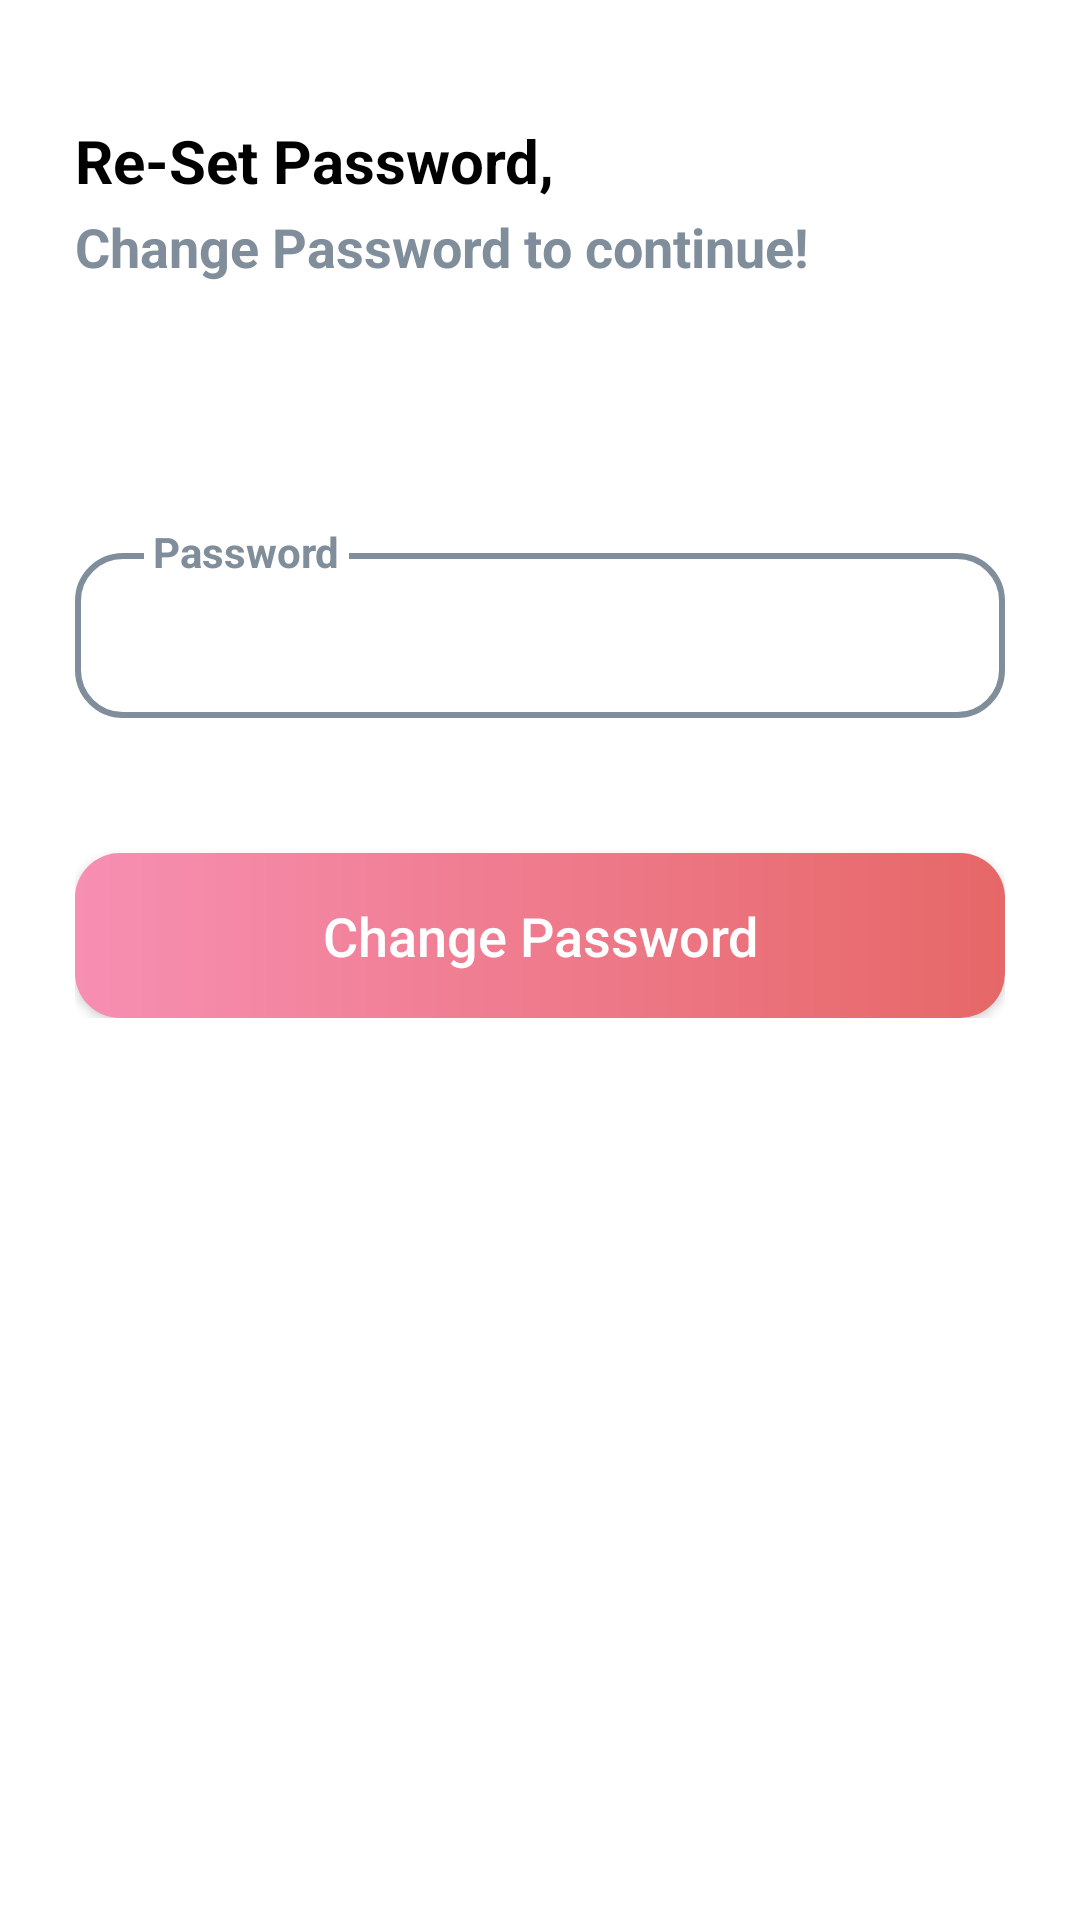

Here is an Android app screen rendered from its layout file. Give the layout XML and the strings, colors and styles it references.
<!-- AndroidManifest.xml: application theme Theme.AppCompat.NoActionBar -->
<!-- res/layout/activity_change_password.xml -->
<?xml version="1.0" encoding="utf-8"?>
<LinearLayout xmlns:android="http://schemas.android.com/apk/res/android"
    xmlns:app="http://schemas.android.com/apk/res-auto"
    xmlns:tools="http://schemas.android.com/tools"
    android:layout_width="match_parent"
    android:layout_height="match_parent"
    tools:context=".ChangePasswordActivity"
    android:orientation="vertical"
    android:background="@color/white">

    <LinearLayout
        android:layout_width="match_parent"
        android:layout_height="wrap_content"
        android:orientation="vertical"
        android:layout_margin="25dp">

        <TextView
            android:layout_width="wrap_content"
            android:layout_height="wrap_content"
            android:text="@string/pass"
            android:textStyle="bold"
            android:textSize="20dp"
            android:textColor="@color/black"
            android:layout_marginTop="15dp"/>

        <TextView
            android:layout_width="wrap_content"
            android:layout_height="wrap_content"
            android:text="@string/set_pass"
            android:textStyle="bold"
            android:textSize="18dp"
            android:textColor="@color/london_square"
            android:layout_marginTop="3dp"/>
    </LinearLayout>

    <LinearLayout
        android:layout_width="wrap_content"
        android:layout_height="wrap_content"
        android:orientation="vertical"
        android:layout_marginLeft="25dp"
        android:layout_marginRight="25dp"
        android:layout_marginTop="50dp">

        <RelativeLayout
            android:layout_width="match_parent"
            android:layout_height="wrap_content">

            <EditText
                android:id="@+id/edt_new_password"
                android:layout_width="match_parent"
                android:layout_height="55dp"
                android:background="@drawable/input_style"
                android:padding="5dp"
                android:textSize="14dp"
                android:textColor="@color/black"
                android:inputType="textPassword"
                android:maxLines="1"
                android:layout_marginTop="15dp"
                android:imeOptions="actionDone"/>

            <TextView
                android:layout_width="wrap_content"
                android:layout_height="wrap_content"
                android:text="@string/password"
                android:textColor="@color/london_square"
                android:textSize="14dp"
                android:textStyle="bold"
                android:padding="3dp"
                android:layout_marginTop="2dp"
                android:layout_marginLeft="23dp"
                android:background="@color/white"/>

        </RelativeLayout>

    </LinearLayout>

    <LinearLayout
        android:layout_width="match_parent"
        android:layout_height="wrap_content"
        android:layout_marginLeft="25dp"
        android:layout_marginRight="25dp"
        android:orientation="vertical">

        <Button
            android:id="@+id/btn_pass"
            android:layout_width="match_parent"
            android:layout_height="55dp"
            android:layout_marginTop="45dp"
            android:text="Change Password"
            android:textSize="18dp"
            android:textColor="@color/white"
            android:padding="5dp"
            android:textAllCaps="false"
            android:background="@drawable/button_gradient"/>

    </LinearLayout>

    <ProgressBar
        android:id="@+id/progressbar"
        android:layout_width="wrap_content"
        android:layout_height="wrap_content"
        android:visibility="gone"
        android:layout_gravity="center"/>

</LinearLayout>
<!-- resources referenced by this layout -->
<resources>
  <color name="black">#FF000000</color>
  <color name="london_square">#808e9b</color>
  <color name="white">#FFFFFFFF</color>
  <!-- drawable button_gradient (drawable) -->
  <?xml version="1.0" encoding="utf-8"?>
  <shape xmlns:android="http://schemas.android.com/apk/res/android"
      android:shape="rectangle">
  
      <gradient
          android:startColor="@color/flamingo_pink"
          android:endColor="@color/porcelain_rose"
          android:angle="360" />
      <corners android:radius="15dp"/>
  
  </shape>
  <!-- drawable input_style (drawable) -->
  <?xml version="1.0" encoding="utf-8"?>
  <selector xmlns:android="http://schemas.android.com/apk/res/android">
  
      <item
          android:state_enabled="true"
          android:state_focused="true"
          android:drawable="@drawable/input_bg_end" />
  
      <item
          android:state_enabled="true"
          android:drawable="@drawable/input_bg_start" />
  
  </selector>
  <string name="pass">Re-Set Password,</string>
  <string name="password">Password</string>
  <string name="set_pass">Change Password to continue!</string>
  <color name="flamingo_pink">#f78fb3</color>
  <color name="porcelain_rose">#e66767</color>
  <!-- drawable input_bg_end (drawable) -->
  <?xml version="1.0" encoding="utf-8"?>
  <shape xmlns:android="http://schemas.android.com/apk/res/android">
  <stroke android:color="@color/flamingo_pink" android:width="2dp"></stroke>
      <corners android:radius="15dp"></corners>
  </shape>
  <!-- drawable input_bg_start (drawable) -->
  <?xml version="1.0" encoding="utf-8"?>
  <shape xmlns:android="http://schemas.android.com/apk/res/android">
  <stroke android:color="@color/london_square"
      android:width="2dp"/>
      <corners android:radius="15dp"/>
  
  </shape>
</resources>
